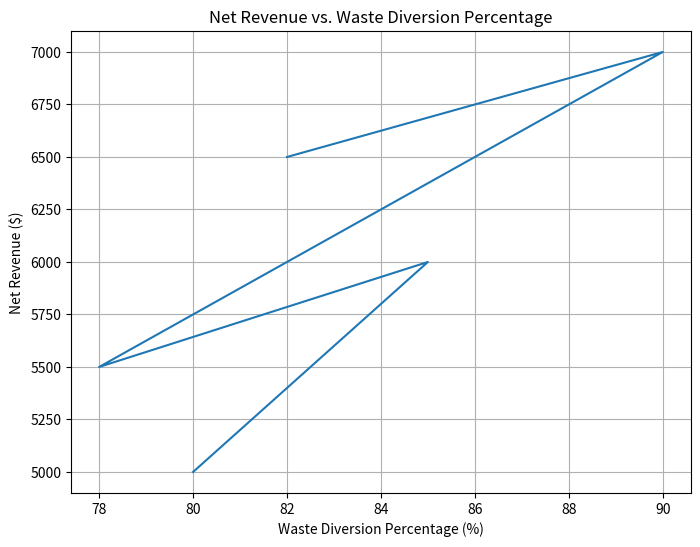

Reproduce this figure in Python.
import matplotlib.pyplot as plt
import numpy as np

# Sample data for the line chart (replace with actual model results)
waste_diversion_percentage = [80, 85, 78, 90, 82]
net_revenue = [5000, 6000, 5500, 7000, 6500]

plt.figure(figsize=(8,6))
plt.plot(waste_diversion_percentage, net_revenue)
plt.title('Net Revenue vs. Waste Diversion Percentage')
plt.xlabel('Waste Diversion Percentage (%)')
plt.ylabel('Net Revenue ($)')

plt.grid(True)
plt.show()